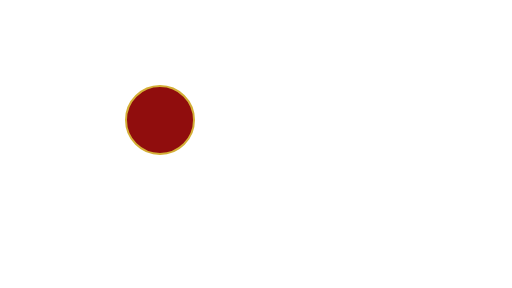
t = 0.00 s
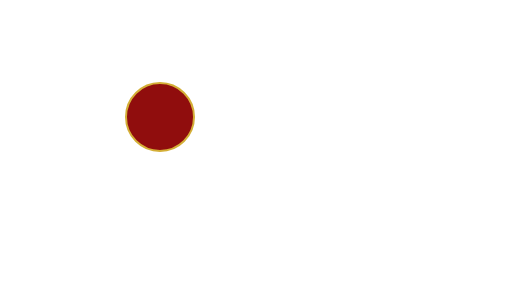
t = 0.25 s
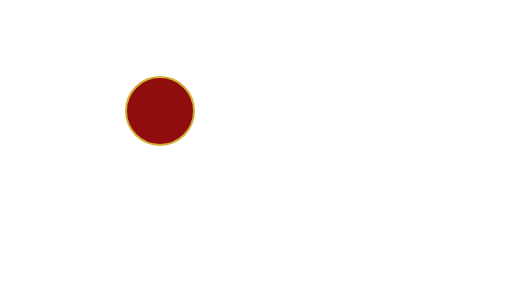
t = 0.75 s
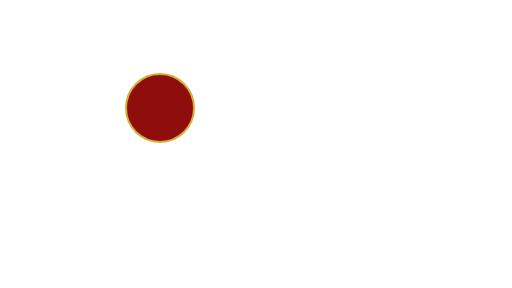
t = 1.00 s
t = 1.25 s: frame unchanged from t = 0.75 s, image omitted
t = 1.75 s: frame unchanged from t = 0.25 s, image omitted

The animated SVG that drew these frames (rendered in a browser with its animation timeline set to each time). Animation: 1 SMIL element (animateTransform=1); one cycle of 2.00 s, repeats indefinitely.

<svg xmlns="http://www.w3.org/2000/svg" xmlns:xlink="http://www.w3.org/1999/xlink" version="1.1" width="1280" height="720" viewBox="0 0 1280 720" xml:space="preserve"><defs><clipPath id="canvasBounds"><rect x="0" y="0" width="1280" height="720"/></clipPath></defs><g clip-path="url(#canvasBounds)"><rect x="0" y="0" width="1280" height="720" fill="transparent"/><g id="background" fill="none" fill-rule="nonzero" stroke="none" stroke-width="1" stroke-linecap="butt" stroke-linejoin="miter" stroke-miterlimit="10" stroke-dasharray="" stroke-dashoffset="0" font-family="none" font-weight="none" font-size="none" text-anchor="none" letter-spacing="none" style="mix-blend-mode: normal"><path d="M0,720v-720h1280v720z" data-paper-data="{&quot;isSystemItem&quot;:true,&quot;isBlendBackground&quot;:true}" fill-opacity="0" fill="#000000" visibility="hidden"/><g id="pattern" fill="none" font-family="sans-serif" font-weight="normal" font-size="12" text-anchor="start" letter-spacing="0px"/><g id="image" fill="none" font-family="sans-serif" font-weight="normal" font-size="12" text-anchor="start" letter-spacing="0px"/><g id="drawing" fill="none" font-family="sans-serif" font-weight="normal" font-size="12" text-anchor="start" letter-spacing="0px"/></g><g id="text" fill-opacity="0.95" fill="#8b0000" fill-rule="nonzero" stroke="#d4af37" stroke-width="5" stroke-linecap="butt" stroke-linejoin="miter" stroke-miterlimit="10" stroke-dasharray="" stroke-dashoffset="0" font-family="none" font-weight="none" font-size="none" text-anchor="none" letter-spacing="none" style="mix-blend-mode: normal"><g id="textItems"><path d="M315,300c0,-46.9442 38.0558,-85 85,-85c46.9442,0 85,38.0558 85,85c0,46.9442 -38.0558,85 -85,85c-46.9442,0 -85,-38.0558 -85,-85z" data-paper-data="{&quot;shapeType&quot;:&quot;circle&quot;,&quot;radius&quot;:85,&quot;id&quot;:&quot;item_16&quot;,&quot;registryId&quot;:&quot;item_16&quot;,&quot;type&quot;:&quot;circle&quot;,&quot;registeredAt&quot;:1790792882144,&quot;source&quot;:&quot;user&quot;,&quot;_origin&quot;:&quot;pp-native&quot;,&quot;provenance&quot;:{&quot;createdBy&quot;:&quot;user&quot;,&quot;createdAt&quot;:1790792882145,&quot;createdVia&quot;:null,&quot;lastTouchedBy&quot;:&quot;user&quot;,&quot;lastTouchedAt&quot;:1790792882145,&quot;lastTouchedVia&quot;:null,&quot;touches&quot;:1},&quot;associations&quot;:{},&quot;isDraggable&quot;:true,&quot;originalScaleX&quot;:1,&quot;originalScaleY&quot;:1,&quot;originalRotation&quot;:0,&quot;animationPhase&quot;:0.17613543875050663,&quot;animationType&quot;:&quot;bounce&quot;,&quot;animationSpeed&quot;:1,&quot;animationDelay&quot;:0,&quot;animationPath&quot;:null,&quot;effects&quot;:null,&quot;originalPosition&quot;:[&quot;Point&quot;,400,300],&quot;createdAt&quot;:1790792882144,&quot;selectable&quot;:true,&quot;interactions&quot;:{&quot;behaviors&quot;:[{&quot;id&quot;:&quot;selectable_1790792882145&quot;,&quot;type&quot;:&quot;selectable&quot;,&quot;params&quot;:{&quot;enabled&quot;:true}},{&quot;id&quot;:&quot;draggable_1790792882145&quot;,&quot;type&quot;:&quot;draggable&quot;,&quot;params&quot;:{&quot;enabled&quot;:true}}]},&quot;_originalApplyMatrix&quot;:true}" data-pp-type="pp:Disk" data-pp-id="item_16"><animateTransform attributeName="transform" type="translate" values="0,0;0,-30;0,0" dur="2s" repeatCount="indefinite" additive="sum"/></path></g></g></g></svg>
